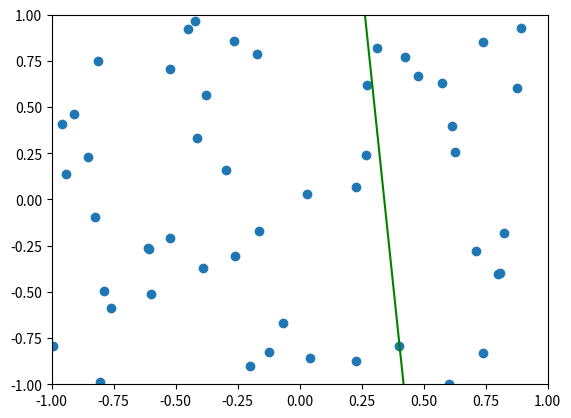

Python code for this plot:
__author__ = 'ayates'

import numpy as np
import random
import matplotlib.pyplot as plt
from matplotlib import animation

class Perceptron():
    def __init__(self, training_set=None, testing_set=None, weights=None):

        self.training_set = training_set
        self.testing_set = testing_set

        fig, ax = plt.subplots()

        ax.set_xlim((-1, 1))
        ax.set_ylim((-1, 1))

        self.fig = fig
        self.ax = ax

        if weights is None:
            self.weights = np.array([[random.uniform(-1, 1), random.uniform(-1, 1), random.uniform(-1, 1)]]).T
        else:
            self.weights = weights

        # points that define the target function
        self.point1 = (random.uniform(-1, 1), random.uniform(-1, 1))
        self.point2 = (random.uniform(-1, 1), random.uniform(-1, 1))

    def target(self, feature):
        x, y = feature[1], feature[2]
        x1, y1 = self.point1
        x2, y2 = self.point2
        slope = (y2 - y1) / (x2 - x1)
        # simple check to see if point (x, y) is above or below the line
        return 1 if y > (slope * (x - x1) + y1) else -1

    def hypothesis(self, feature):
        return np.sign(np.dot(feature, self.weights))

    def test(self):
        mismatches = 0

        for feature in self.testing_set:
            if self.hypothesis(feature) != self.target(feature):
                mismatches += 1

        return mismatches / float(len(self.testing_set))

    def graph(self):

        xs = np.array([i[1] for i in self.training_set])
        ys = np.array([i[2] for i in self.training_set])

        # Graph target function
        x1, y1 = self.point1
        x2, y2 = self.point2
        slope = (y2 - y1) / (x2 - x1)
        self.ax.plot([-1, 1], slope * (np.array([-1, 1]) - x1) + y1, "g")

        # Graph the testing set as a scatterplot
        self.ax.scatter(xs, ys)

    def animate(self):
        line, = self.ax.plot([], [], lw=2)

        self.test_data = True # Flag for printing test error, after finished animating

        def init():
            line.set_data([], [])
            return line,

        '''
        Called each frame. Runs one 'step' of the algorithm every frame.
        '''
        def animate(i):
            misclassified = []

            # Loops through each point in the training set and finds misclassified points
            for feature in self.training_set:
                intended = self.target(feature)

                if self.hypothesis(feature) != intended:
                    misclassified += [(feature, intended)]

            # pick a random misclassified point
            # and adjust the perceptron in its direction
            if misclassified:
                feature, intended = random.choice(misclassified)
                adapt = np.array([feature]).T * intended
                self.weights += adapt
            else:
                # We're done. Print error over test data.
                if self.test_data:
                    print("Error: " + str(np.around(self.test() * 100, decimals=3)) + "%")
                    self.test_data = False

            # Updates line based on updated weights
            lineDom = np.linspace(-1, 1)
            line.set_data(lineDom, (-self.weights[1] * lineDom - self.weights[0]) / self.weights[2])

            return line,

        return init, animate


def test_run(data_size, testing_size):
    training_size = data_size

    training_set = [[1., random.uniform(-1, 1), random.uniform(-1, 1)]
                    for _ in range(training_size)]
    testing_set = [[1., random.uniform(-1, 1), random.uniform(-1, 1)]
                   for _ in range(testing_size)]

    pla = Perceptron(training_set=training_set, testing_set=testing_set)

    pla.graph()

    init, animate = pla.animate()
    anim = animation.FuncAnimation(pla.fig, animate, init_func=init,
                               frames=100000000000000000, interval=100, blit=True)

    plt.show()

test_run(50, 200)